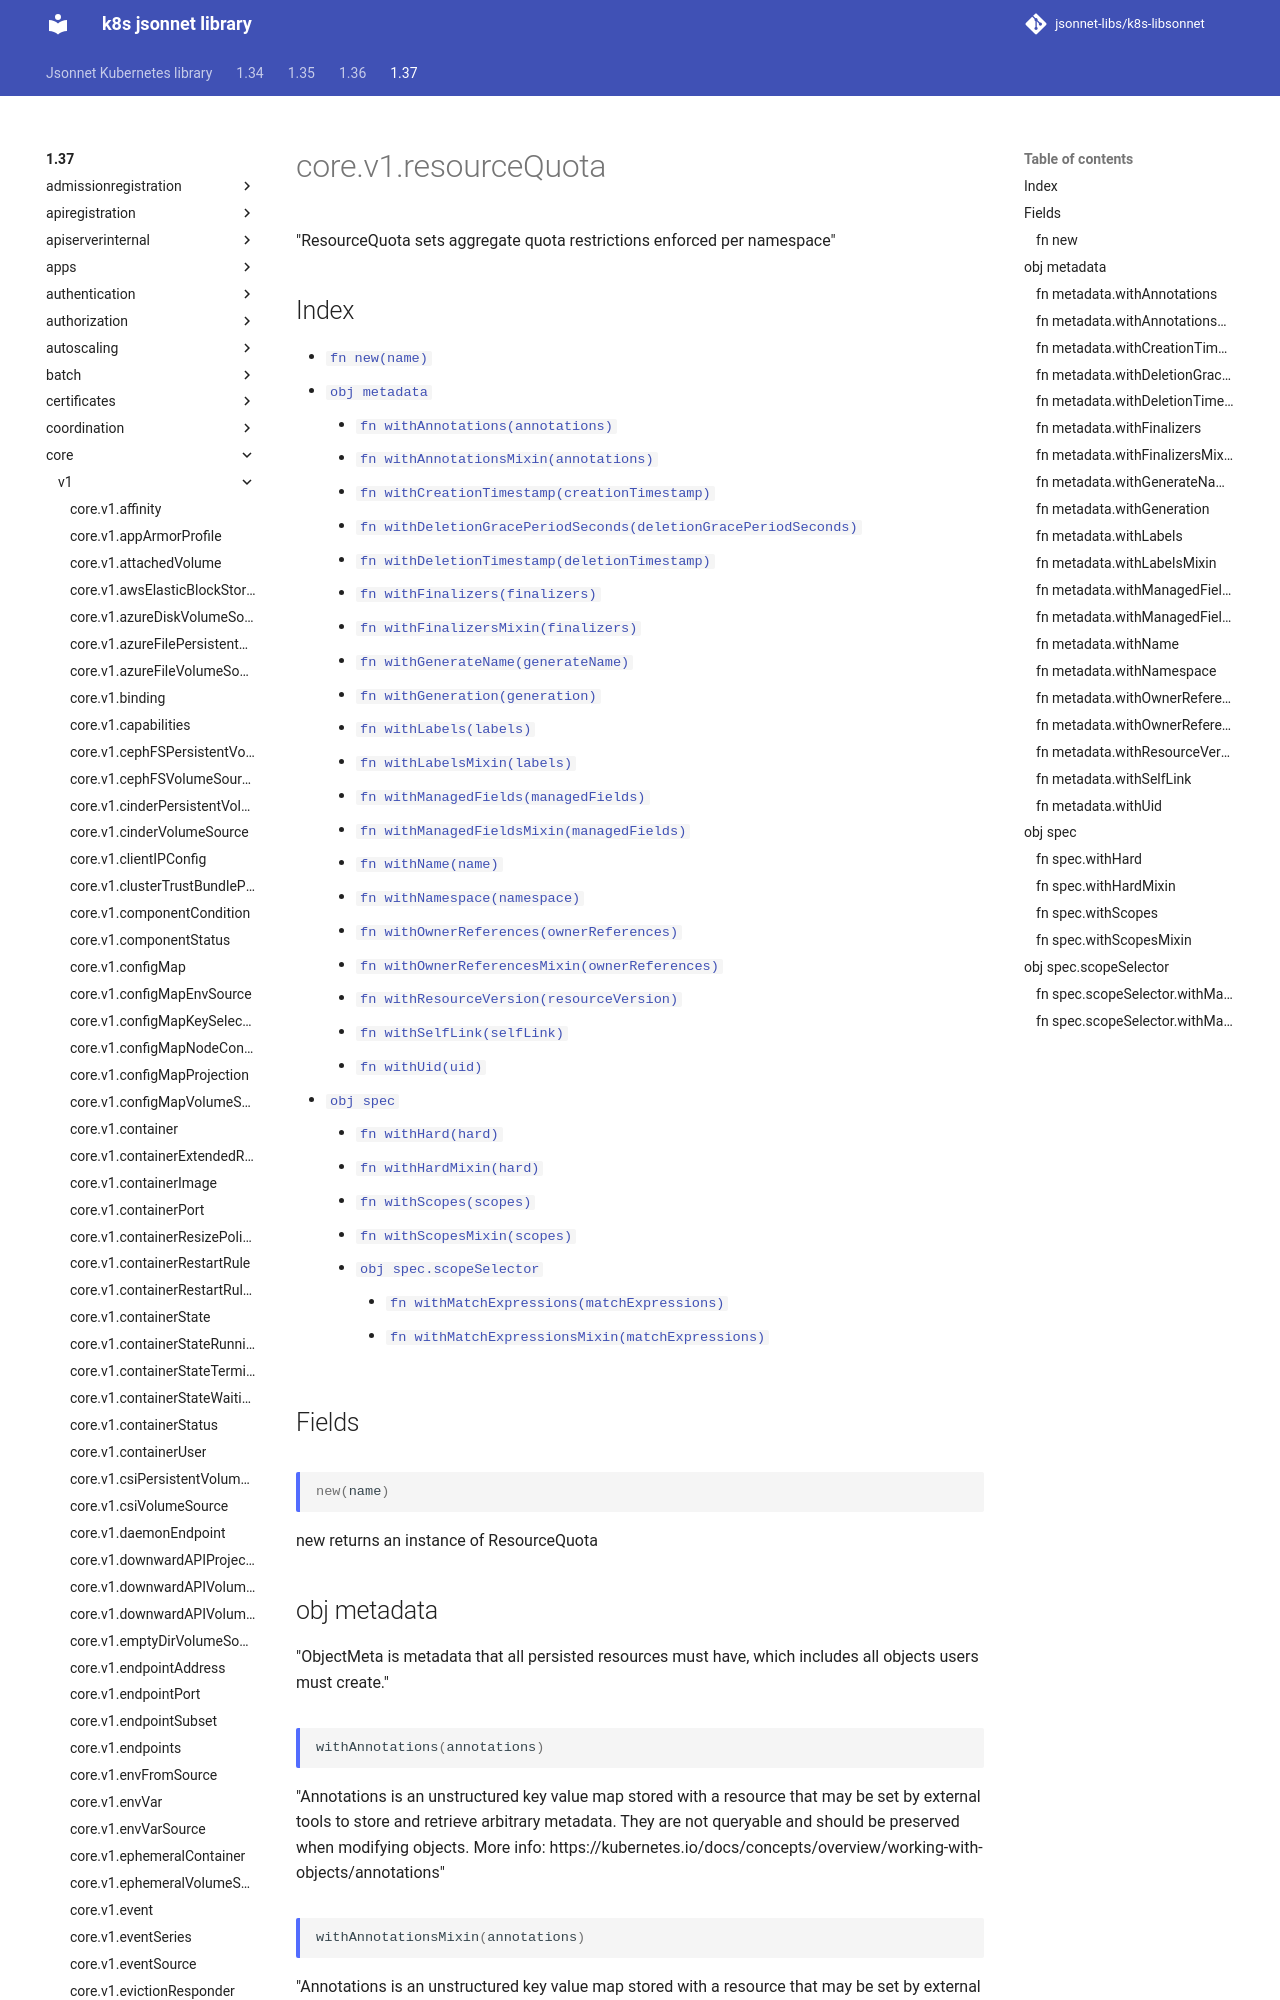

repository: jsonnet-libs/k8s-libsonnet · page: 1.37/core/v1/resourceQuota/index.html · generator: mkdocs

---
permalink: /1.37/core/v1/resourceQuota/
---

# core.v1.resourceQuota

"ResourceQuota sets aggregate quota restrictions enforced per namespace"

## Index

* [`fn new(name)`](#fn-new)
* [`obj metadata`](#obj-metadata)
  * [`fn withAnnotations(annotations)`](#fn-metadatawithannotations)
  * [`fn withAnnotationsMixin(annotations)`](#fn-metadatawithannotationsmixin)
  * [`fn withCreationTimestamp(creationTimestamp)`](#fn-metadatawithcreationtimestamp)
  * [`fn withDeletionGracePeriodSeconds(deletionGracePeriodSeconds)`](#fn-metadatawithdeletiongraceperiodseconds)
  * [`fn withDeletionTimestamp(deletionTimestamp)`](#fn-metadatawithdeletiontimestamp)
  * [`fn withFinalizers(finalizers)`](#fn-metadatawithfinalizers)
  * [`fn withFinalizersMixin(finalizers)`](#fn-metadatawithfinalizersmixin)
  * [`fn withGenerateName(generateName)`](#fn-metadatawithgeneratename)
  * [`fn withGeneration(generation)`](#fn-metadatawithgeneration)
  * [`fn withLabels(labels)`](#fn-metadatawithlabels)
  * [`fn withLabelsMixin(labels)`](#fn-metadatawithlabelsmixin)
  * [`fn withManagedFields(managedFields)`](#fn-metadatawithmanagedfields)
  * [`fn withManagedFieldsMixin(managedFields)`](#fn-metadatawithmanagedfieldsmixin)
  * [`fn withName(name)`](#fn-metadatawithname)
  * [`fn withNamespace(namespace)`](#fn-metadatawithnamespace)
  * [`fn withOwnerReferences(ownerReferences)`](#fn-metadatawithownerreferences)
  * [`fn withOwnerReferencesMixin(ownerReferences)`](#fn-metadatawithownerreferencesmixin)
  * [`fn withResourceVersion(resourceVersion)`](#fn-metadatawithresourceversion)
  * [`fn withSelfLink(selfLink)`](#fn-metadatawithselflink)
  * [`fn withUid(uid)`](#fn-metadatawithuid)
* [`obj spec`](#obj-spec)
  * [`fn withHard(hard)`](#fn-specwithhard)
  * [`fn withHardMixin(hard)`](#fn-specwithhardmixin)
  * [`fn withScopes(scopes)`](#fn-specwithscopes)
  * [`fn withScopesMixin(scopes)`](#fn-specwithscopesmixin)
  * [`obj spec.scopeSelector`](#obj-specscopeselector)
    * [`fn withMatchExpressions(matchExpressions)`](#fn-specscopeselectorwithmatchexpressions)
    * [`fn withMatchExpressionsMixin(matchExpressions)`](#fn-specscopeselectorwithmatchexpressionsmixin)

## Fields

### fn new

```ts
new(name)
```

new returns an instance of ResourceQuota

## obj metadata

"ObjectMeta is metadata that all persisted resources must have, which includes all objects users must create."

### fn metadata.withAnnotations

```ts
withAnnotations(annotations)
```

"Annotations is an unstructured key value map stored with a resource that may be set by external tools to store and retrieve arbitrary metadata. They are not queryable and should be preserved when modifying objects. More info: https://kubernetes.io/docs/concepts/overview/working-with-objects/annotations"
